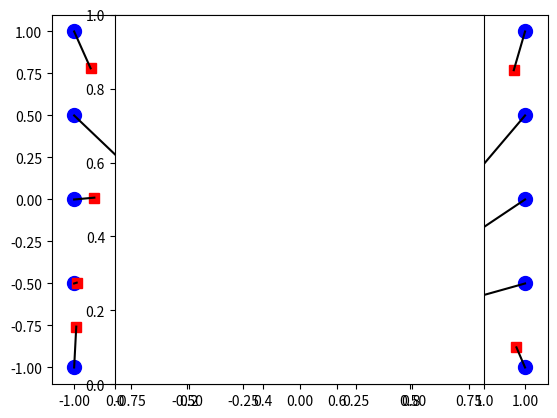

This chart was generated by the following Python code:
import numpy as np
import matplotlib.pyplot as plt
from scipy.spatial.distance import cdist
from scipy.optimize import linear_sum_assignment

np.random.seed(100)

points1 = np.array([(x, y) for x in np.linspace(-1,1,5) for y in np.linspace(-1,1,5)])
N = points1.shape[0] + 5
points2 = 2*np.random.rand(N,2)-1

C = cdist(points1, points2)

_, assigment = linear_sum_assignment(C)

plt.plot(points1[:,0], points1[:,1],'bo', markersize = 10)
plt.plot(points2[:,0], points2[:,1],'rs',  markersize = 7)
for p in range(N):
    try:
        plt.plot([points1[p,0], points2[assigment[p],0]], [points1[p,1], points2[assigment[p],1]], 'k')
    except IndexError:
        pass
plt.xlim(-1.1,1.1)
plt.ylim(-1.1,1.1)
plt.axes().set_aspect('equal')
plt.show()